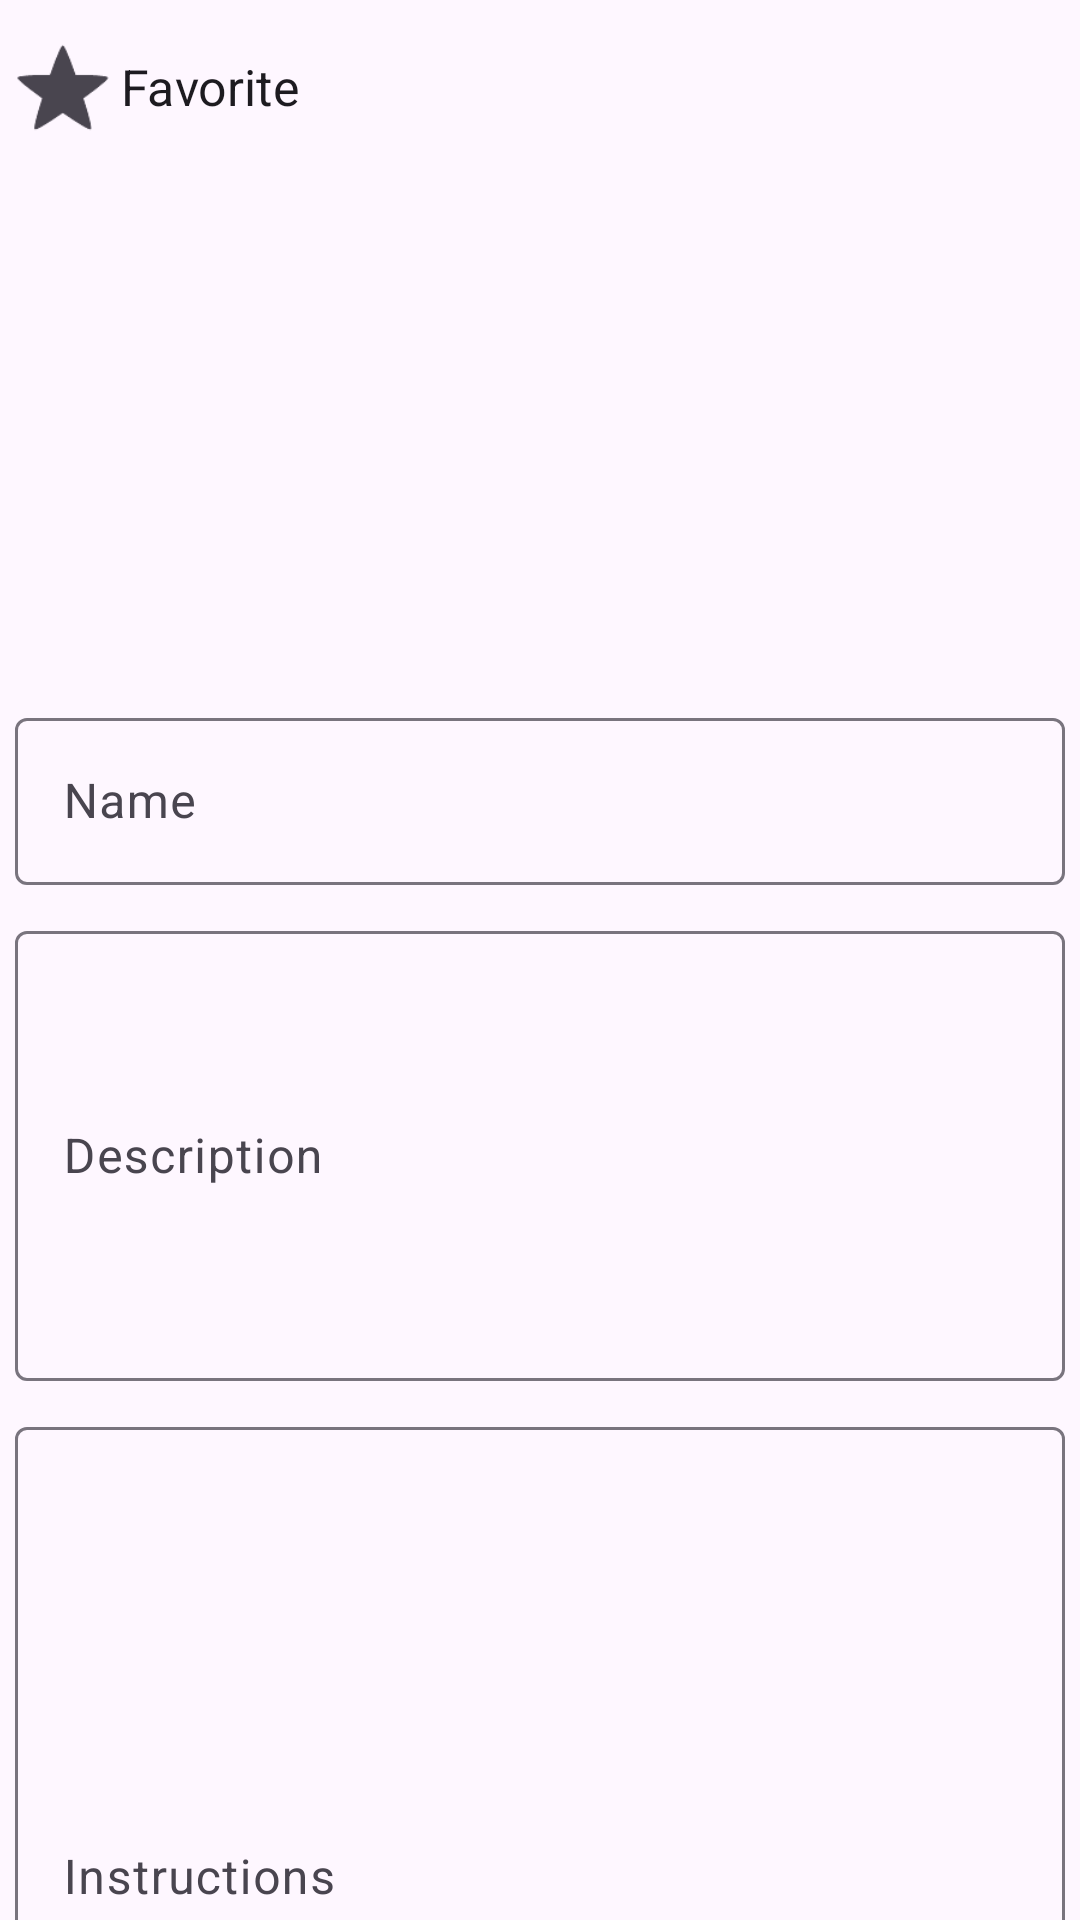

Write the Android layout XML for this screen, with the resource values it uses.
<!-- AndroidManifest.xml: application theme Theme.RecipeApp -->
<!-- res/layout/activity_edit_recipe.xml -->
<?xml version="1.0" encoding="utf-8"?>
<androidx.core.widget.NestedScrollView xmlns:android="http://schemas.android.com/apk/res/android"
    xmlns:app="http://schemas.android.com/apk/res-auto"
    xmlns:tools="http://schemas.android.com/tools"
    android:layout_width="match_parent"
    android:layout_height="match_parent"
    tools:context=".ui.activity.EditRecipeActivity">

    <androidx.constraintlayout.widget.ConstraintLayout
        android:layout_width="match_parent"
        android:layout_height="match_parent">

        <CheckBox
            android:id="@+id/check_box_favorite"
            style="?android:attr/starStyle"
            android:layout_width="wrap_content"
            android:layout_height="wrap_content"
            android:layout_marginStart="10dp"
            android:layout_marginTop="5dp"
            android:scaleX="1.2"
            android:scaleY="1.2"
            android:text="Favorite"
            app:layout_constraintStart_toStartOf="parent"
            app:layout_constraintTop_toTopOf="parent" />

        <ImageButton
            android:id="@+id/button_delete"
            android:scaleX="1.2"
            android:scaleY="1.2"
            android:layout_width="50dp"
            android:layout_height="50dp"
            android:layout_centerVertical="true"
            android:layout_margin="5dp"
            android:background="?attr/selectableItemBackgroundBorderless"
            android:src="@drawable/ic_delete"
            app:layout_constraintEnd_toEndOf="parent"
            app:layout_constraintTop_toTopOf="parent"
            app:tint="@color/violet" />


        <ImageView
            android:id="@+id/image_view"
            android:layout_width="150dp"
            android:layout_height="150dp"
            android:layout_marginTop="44dp"
            app:layout_constraintEnd_toEndOf="parent"
            app:layout_constraintHorizontal_bias="0.498"
            app:layout_constraintStart_toStartOf="parent"
            app:layout_constraintTop_toTopOf="parent"
            tools:srcCompat="@tools:sample/avatars" />

        <com.google.android.material.textfield.TextInputLayout
            android:id="@+id/input_layout_name"
            android:layout_width="match_parent"
            android:layout_height="wrap_content"
            android:layout_marginStart="5dp"
            android:layout_marginTop="40dp"
            android:layout_marginEnd="5dp"
            android:hint="Name"
            app:layout_constraintEnd_toEndOf="parent"
            app:layout_constraintStart_toStartOf="parent"
            app:layout_constraintTop_toBottomOf="@id/image_view">

            <com.google.android.material.textfield.TextInputEditText
                android:id="@+id/input_name"
                android:layout_width="match_parent"
                android:layout_height="wrap_content"
                android:inputType="text" />

        </com.google.android.material.textfield.TextInputLayout>


        <com.google.android.material.textfield.TextInputLayout
            android:id="@+id/input_layout_description"
            android:layout_width="match_parent"
            android:layout_height="wrap_content"
            android:layout_marginStart="5dp"
            android:layout_marginTop="10dp"
            android:layout_marginEnd="5dp"
            android:hint="Description"
            app:layout_constraintEnd_toEndOf="parent"
            app:layout_constraintStart_toStartOf="parent"
            app:layout_constraintTop_toBottomOf="@id/input_layout_name">

            <com.google.android.material.textfield.TextInputEditText
                android:id="@+id/input_description"
                android:layout_width="match_parent"
                android:layout_height="150dp"
                android:inputType="textMultiLine" />

        </com.google.android.material.textfield.TextInputLayout>

        <com.google.android.material.textfield.TextInputLayout
            android:id="@+id/input_layout_instruction"
            android:layout_width="match_parent"
            android:layout_height="wrap_content"
            android:layout_marginStart="5dp"
            android:layout_marginTop="10dp"
            android:layout_marginEnd="5dp"
            android:hint="Instructions"
            app:layout_constraintEnd_toEndOf="parent"
            app:layout_constraintStart_toStartOf="parent"
            app:layout_constraintTop_toBottomOf="@id/input_layout_description">

            <com.google.android.material.textfield.TextInputEditText
                android:id="@+id/input_instruction"
                android:layout_width="match_parent"
                android:layout_height="300dp"
                android:inputType="textMultiLine" />

        </com.google.android.material.textfield.TextInputLayout>

        <com.google.android.material.textfield.TextInputLayout
            android:id="@+id/input_layout_youtube_link"
            android:layout_width="match_parent"
            android:layout_height="wrap_content"
            android:layout_marginStart="5dp"
            android:layout_marginTop="10dp"
            android:layout_marginEnd="5dp"
            android:hint="Youtube Link"
            app:layout_constraintEnd_toEndOf="parent"
            app:layout_constraintStart_toStartOf="parent"
            app:layout_constraintTop_toBottomOf="@id/input_layout_instruction">

            <com.google.android.material.textfield.TextInputEditText
                android:id="@+id/input_youtube_link"
                android:layout_width="match_parent"
                android:layout_height="wrap_content"
                android:inputType="textMultiLine" />

        </com.google.android.material.textfield.TextInputLayout>

        <TextView
            android:id="@+id/text_ingredient_list"
            android:layout_width="match_parent"
            android:layout_height="wrap_content"
            android:layout_marginStart="5dp"
            android:layout_marginTop="20dp"
            android:layout_marginEnd="5dp"
            android:text="Ingredient List"
            android:textSize="20sp"
            android:textStyle="bold"
            app:layout_constrainedHeight="true"
            app:layout_constraintEnd_toEndOf="parent"
            app:layout_constraintStart_toStartOf="parent"
            app:layout_constraintTop_toBottomOf="@id/input_layout_youtube_link" />

        <androidx.recyclerview.widget.RecyclerView
            android:id="@id/recycler_view"
            android:layout_width="match_parent"
            android:layout_height="wrap_content"
            android:layout_marginStart="5dp"
            android:layout_marginTop="15dp"
            android:layout_marginEnd="5dp"
            app:layout_constrainedHeight="true"
            app:layout_constraintEnd_toEndOf="parent"
            app:layout_constraintHeight_max="400dp"
            app:layout_constraintStart_toStartOf="parent"
            app:layout_constraintTop_toBottomOf="@id/text_ingredient_list" />

        <Button
            android:id="@+id/button_save"
            android:layout_width="wrap_content"
            android:layout_height="wrap_content"
            android:layout_marginTop="15dp"
            android:layout_marginBottom="35dp"
            android:text="Save"
            app:layout_constraintEnd_toEndOf="parent"
            app:layout_constraintStart_toStartOf="parent"
            app:layout_constraintTop_toBottomOf="@id/recycler_view" />

        <com.google.android.material.floatingactionbutton.FloatingActionButton
            android:id="@+id/button_add"
            android:layout_width="wrap_content"
            android:layout_height="wrap_content"
            android:layout_marginEnd="15dp"
            android:layout_marginBottom="20dp"
            android:src="@drawable/ic_add"
            app:backgroundTint="@color/violet"
            app:layout_constraintEnd_toEndOf="parent"
            app:layout_constraintBottom_toBottomOf="parent"
            app:tint="@color/white" />

    </androidx.constraintlayout.widget.ConstraintLayout>
</androidx.core.widget.NestedScrollView>
<!-- resources referenced by this layout -->
<resources>
  <color name="violet">#8A2BE2</color>
  <color name="white">#FFFFFF</color>
  <style name="Theme.RecipeApp" parent="Theme.Material3.DayNight.NoActionBar" />
</resources>
